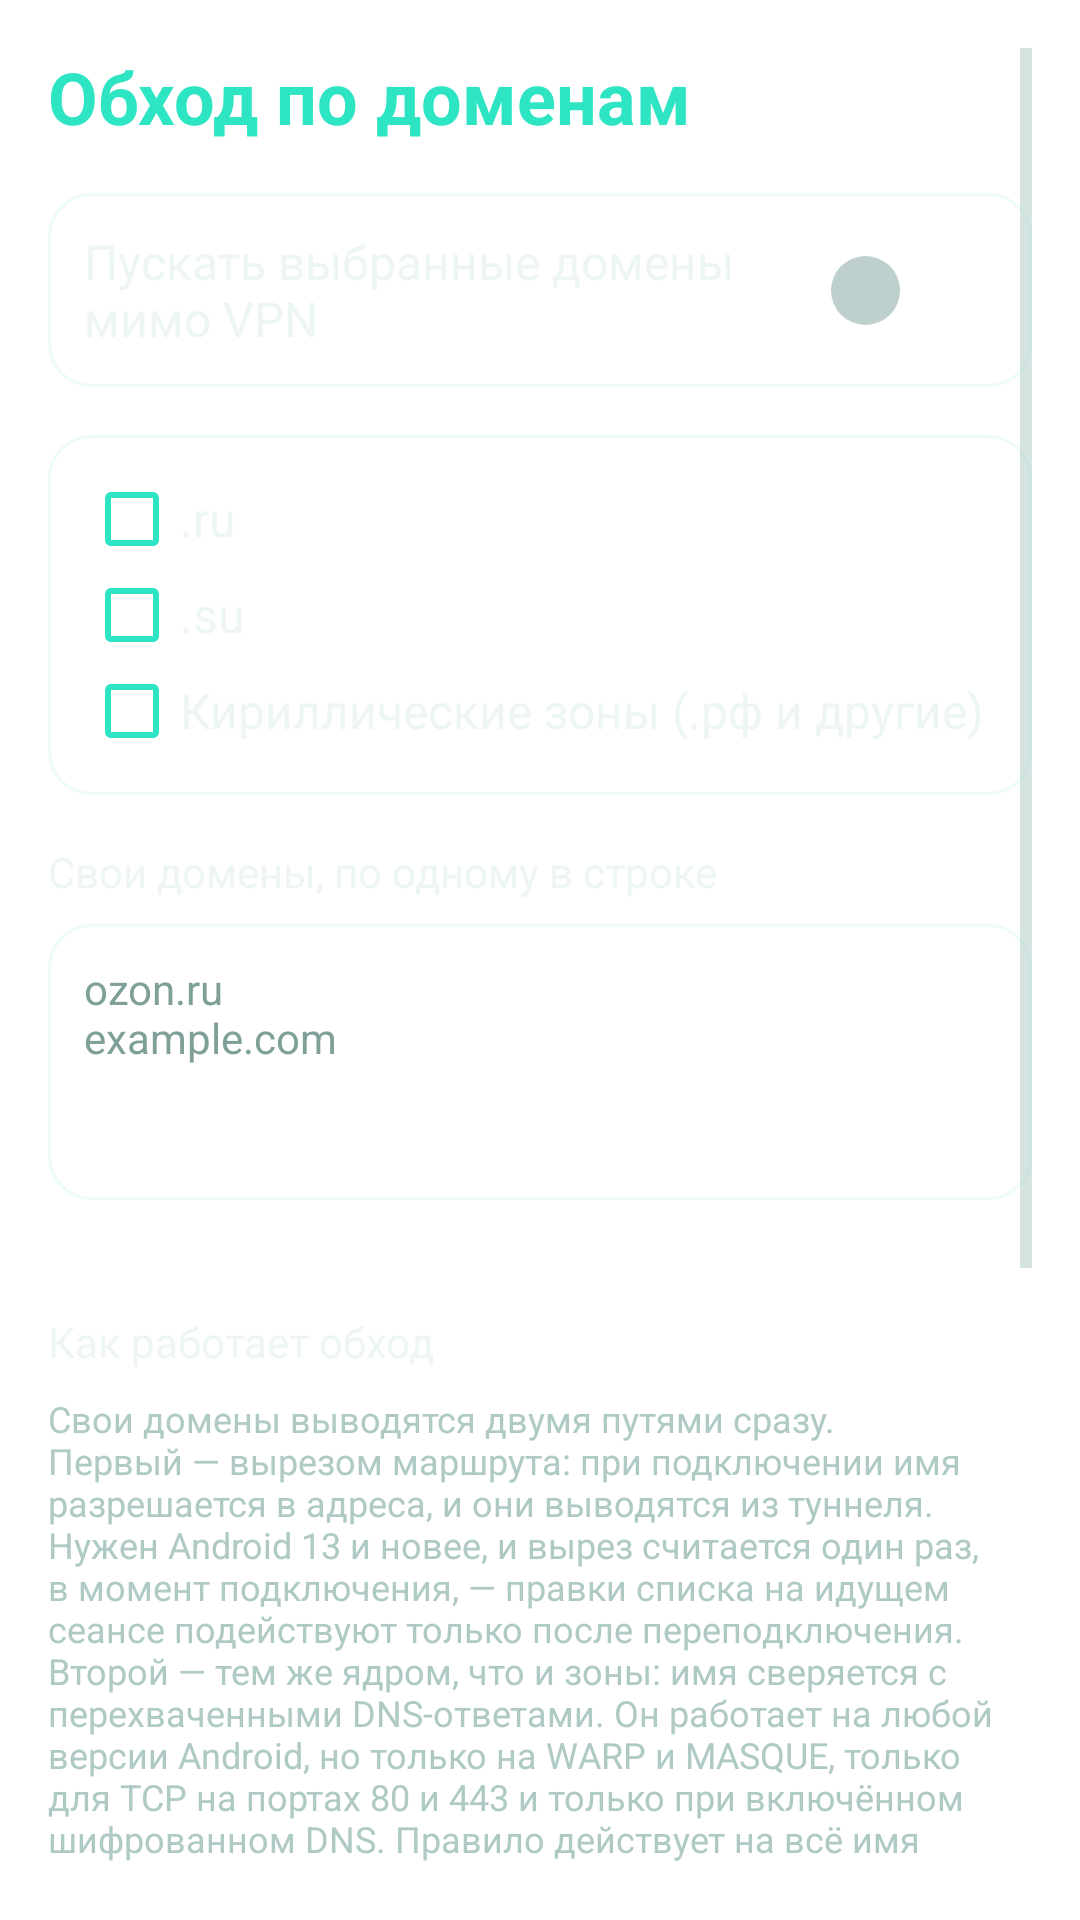

Produce the Android XML layout that renders to this screen, including the resource entries it uses.
<!-- AndroidManifest.xml: activity theme Theme.Nova.Settings -->
<!-- res/layout/activity_domain_bypass.xml -->
<?xml version="1.0" encoding="utf-8"?>
<ScrollView xmlns:android="http://schemas.android.com/apk/res/android"
    android:layout_width="match_parent"
    android:layout_height="match_parent"
    android:fillViewport="true"
    android:padding="16dp">

    <LinearLayout
        android:layout_width="match_parent"
        android:layout_height="wrap_content"
        android:orientation="vertical">

        
        <TextView
            android:layout_width="wrap_content"
            android:layout_height="wrap_content"
            android:text="Обход по доменам"
            android:textColor="?attr/novaAccent"
            android:textSize="24sp"
            android:textStyle="bold" />

        
        <Switch
            android:id="@+id/sw_domain_bypass"
            android:layout_width="match_parent"
            android:layout_height="wrap_content"
            android:layout_marginTop="16dp"
            android:background="?attr/novaCardBackground"
            android:padding="12dp"
            android:text="Пускать выбранные домены мимо VPN"
            android:textColor="?attr/novaTextTitle"
            android:textSize="16sp" />

        
        <LinearLayout
            android:id="@+id/ll_zones_block"
            android:layout_width="match_parent"
            android:layout_height="wrap_content"
            android:layout_marginTop="16dp"
            android:background="?attr/novaCardBackground"
            android:orientation="vertical"
            android:padding="12dp">

            <CheckBox
                android:id="@+id/cb_zone_ru"
                android:layout_width="match_parent"
                android:layout_height="wrap_content"
                android:buttonTint="?attr/novaAccent"
                android:text=".ru"
                android:textColor="?attr/novaTextTitle"
                android:textSize="16sp" />

            <CheckBox
                android:id="@+id/cb_zone_su"
                android:layout_width="match_parent"
                android:layout_height="wrap_content"
                android:buttonTint="?attr/novaAccent"
                android:text=".su"
                android:textColor="?attr/novaTextTitle"
                android:textSize="16sp" />

            <CheckBox
                android:id="@+id/cb_zone_cyrillic"
                android:layout_width="match_parent"
                android:layout_height="wrap_content"
                android:buttonTint="?attr/novaAccent"
                android:text="Кириллические зоны (.рф и другие)"
                android:textColor="?attr/novaTextTitle"
                android:textSize="16sp" />

        </LinearLayout>

        
        <TextView
            android:layout_width="match_parent"
            android:layout_height="wrap_content"
            android:layout_marginTop="16dp"
            android:text="Свои домены, по одному в строке"
            android:textColor="?attr/novaTextTitle"
            android:textSize="14sp" />

        
        <EditText
            android:id="@+id/et_domain_bypass_custom"
            android:layout_width="match_parent"
            android:layout_height="wrap_content"
            android:layout_marginTop="8dp"
            android:background="?attr/novaCardBackground"
            android:gravity="top"
            android:hint="ozon.ru&#10;example.com"
            android:inputType="textMultiLine|textNoSuggestions"
            android:minLines="4"
            android:padding="12dp"
            android:textColor="?attr/novaTextTitle"
            android:textColorHint="?attr/novaTextHint"
            android:textSize="14sp" />

        
        <TextView
            android:id="@+id/tv_domain_bypass_summary"
            android:layout_width="match_parent"
            android:layout_height="wrap_content"
            android:layout_marginTop="8dp"
            android:textColor="?attr/novaTextHint"
            android:textSize="13sp" />

        
        <TextView
            android:id="@+id/tv_domain_bypass_how_label"
            android:layout_width="match_parent"
            android:layout_height="wrap_content"
            android:layout_marginTop="12dp"
            android:text="Как работает обход"
            android:textColor="?attr/novaTextTitle"
            android:textSize="14sp" />

        <TextView
            android:id="@+id/tv_domain_bypass_how"
            android:layout_width="match_parent"
            android:layout_height="wrap_content"
            android:layout_marginTop="8dp"
            android:text="Свои домены выводятся двумя путями сразу. Первый — вырезом маршрута: при подключении имя разрешается в адреса, и они выводятся из туннеля. Нужен Android 13 и новее, и вырез считается один раз, в момент подключения, — правки списка на идущем сеансе подействуют только после переподключения. Второй — тем же ядром, что и зоны: имя сверяется с перехваченными DNS-ответами. Он работает на любой версии Android, но только на WARP и MASQUE, только для TCP на портах 80 и 443 и только при включённом шифрованном DNS. Правило действует на всё имя целиком и на его поддомены — ozon.ru покрывает market.ozon.ru, но не 67ozon.ru.&#10;&#10;Зоны: адреса узнаются из перехваченных DNS-ответов, и совпавшие соединения уходят наружу мимо туннеля. Работает только на WARP и MASQUE (на Opera и VLESS трафик обрабатывает tun2proxy, и ядро его не видит) и только для TCP на портах 80 и 443. QUIC (HTTP/3) идёт через туннель и доходит — то есть на него обход не действует вовсе, отката на TCP не будет. Одновременно помнится не больше 256 адресов, самые старые вытесняются. Нужен включённый шифрованный DNS: без перехвата адреса зон узнать неоткуда.&#10;&#10;О чём стоит знать: обойдённая зона — это доверие всей зоне. Хозяин любого имени в ней может направить его на какой угодно адрес, и этот адрес пойдёт мимо VPN. Адреса берутся только из ответов на запросы к именам из ваших правил, чужие записи в том же ответе отбрасываются, — но само правило «пускать зону целиком» шире, чем список доменов. И обход идёт по адресу: если на выученном адресе живут другие имена (общая CDN, anycast), их трафик тоже пойдёт мимо туннеля."
            android:textColor="?attr/novaTextValue"
            android:textSize="12sp" />

    </LinearLayout>

</ScrollView>
<!-- resources referenced by this layout -->
<resources>
  <!-- drawable bg_nova_screen (drawable) -->
  <?xml version="1.0" encoding="utf-8"?>
  <shape xmlns:android="http://schemas.android.com/apk/res/android"
      android:shape="rectangle">
      <gradient
          android:angle="270"
          android:startColor="?attr/novaScreenTop"
          android:centerColor="?attr/novaScreenMid"
          android:endColor="?attr/novaScreenBottom"
          android:type="linear" />
  </shape>
  <!-- drawable bg_nova_field (drawable) -->
  <?xml version="1.0" encoding="utf-8"?>
  <selector xmlns:android="http://schemas.android.com/apk/res/android">
      <item android:state_focused="true">
          <shape android:shape="rectangle">
              <solid android:color="?attr/novaFocusFill" />
              <corners android:radius="10dp" />
              <stroke android:width="3dp" android:color="?attr/novaFocusStroke" />
          </shape>
      </item>
      <item>
          <shape android:shape="rectangle">
              <solid android:color="?attr/novaFieldFill" />
              <corners android:radius="10dp" />
              <stroke android:width="1dp" android:color="?attr/novaFieldStroke" />
          </shape>
      </item>
  </selector>
  <!-- drawable bg_nova_dialog_button (drawable) -->
  <?xml version="1.0" encoding="utf-8"?>
  <ripple xmlns:android="http://schemas.android.com/apk/res/android"
      android:color="?attr/novaFocusFill">
      <item>
          <selector>
              <item android:state_focused="true">
                  <shape android:shape="rectangle">
                      <solid android:color="?attr/novaFocusFill" />
                      <corners android:radius="10dp" />
                      <stroke android:width="3dp" android:color="?attr/novaFocusStroke" />
                  </shape>
              </item>
              <item>
                  <shape android:shape="rectangle">
                      <solid android:color="?attr/novaAccentDim" />
                      <corners android:radius="10dp" />
                      <stroke android:width="1dp" android:color="?attr/novaAccent" />
                  </shape>
              </item>
          </selector>
      </item>
  </ripple>
  <color name="nova_hue30_accent">#2EE5C3</color>
  <color name="nova_hue30_text_value">#AFCAC5</color>
  <color name="nova_hue30_text_hint">#7F9F99</color>
  <color name="nova_hue30_accent_dim">#2E2EE5C3</color>
  <color name="nova_hue30_accent_on">#060E0D</color>
  <color name="nova_hue30_separator">#12FFFFFF</color>
  <color name="nova_hue30_group_from">#2EE5C3</color>
  <color name="nova_hue30_group_to">#A8E6C0</color>
  <color name="nova_hue30_text_title">#EEF6F5</color>
  <color name="nova_hue30_switch_on">#2EE5C3</color>
  <color name="nova_hue30_switch_off">#2EFFFFFF</color>
  <color name="nova_hue30_thumb_on">#FFFFFF</color>
  <color name="nova_hue30_thumb_off">#BED0CD</color>
  <color name="nova_hue30_icon_tint">#B32EE5C3</color>
  <color name="nova_hue30_card_fill">#0BFFFFFF</color>
  <color name="nova_hue30_card_stroke">#267DE8D4</color>
  <!-- drawable switch_thumb_liquid (drawable) -->
  <?xml version="1.0" encoding="utf-8"?>
  <layer-list xmlns:android="http://schemas.android.com/apk/res/android">
      <item
          android:top="3dp"
          android:bottom="3dp"
          android:left="3dp"
          android:right="3dp">
          <shape android:shape="oval">
              <size
                  android:width="23dp"
                  android:height="23dp"/>
              <solid android:color="#FFFFFF"/>
          </shape>
      </item>
  </layer-list>
  <!-- drawable switch_track_liquid (drawable) -->
  <?xml version="1.0" encoding="utf-8"?>
  <shape xmlns:android="http://schemas.android.com/apk/res/android"
      android:shape="rectangle">
      <size
          android:width="52dp"
          android:height="29dp"/>
      <corners android:radius="15dp"/>
      <solid android:color="#FFFFFF"/>
      <stroke
          android:width="1dp"
          android:color="#33FFFFFF"/>
  </shape>
</resources>
